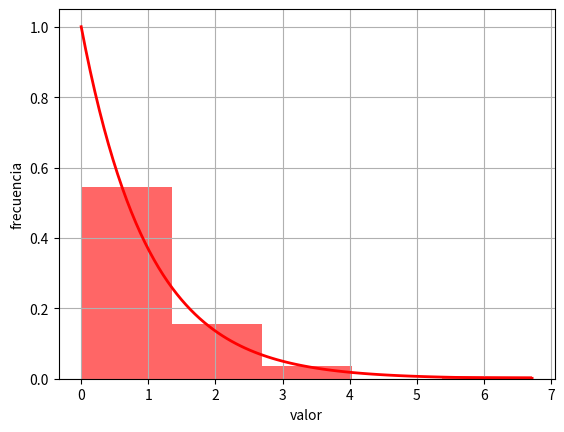

Here is the Python script that generated this plot:
import matplotlib.pyplot as plt
import numpy as np


def DistribucionExponencial(plambda,numeros):
    distribucion =  []
    for i in numeros:
        x = -(1/plambda )* np.log(i)
        distribucion.append(x)
    return distribucion
if __name__ == "__main__":
    arr = [0.78961, 0.76086, 0.80548, 0.58518, 0.89898, 0.28269, 0.38618, 0.79982, 0.58962, 0.69623,
           0.29931, 0.57410, 0.24000, 0.93655, 0.54325, 0.58244, 0.23949, 0.19962, 0.19147, 0.22287, 0.05230,
           0.12079, 0.82654, 0.98611, 0.57880, 0.73059, 0.76910, 0.45679, 0.33216, 0.17028, 0.30861, 0.26593,
           0.65559, 0.88809, 0.62400, 0.85853, 0.53559, 0.65002, 0.40644, 0.07281, 0.10699, 0.27738, 0.29453,
           0.34488, 0.67621, 0.70119, 0.68334, 0.21631, 0.03185, 0.05475, 0.83358, 0.85903, 0.38507, 0.81772,
           0.09133, 0.88752, 0.33381, 0.74579, 0.08128, 0.64183, 0.55877, 0.65726, 0.20852, 0.34358, 0.05010,
           0.18284, 0.55170, 0.87616, 0.61168, 0.91512, 0.51781, 0.43308, 0.90829, 0.36982, 0.41678, 0.33729,
           0.49383, 0.79113, 0.73435, 0.44267, 0.14151, 0.79269, 0.42989, 0.11537, 0.00121, 0.49962, 0.10850,
           0.55743, 0.09264, 0.76262, 0.03272, 0.35286, 0.94187, 0.19904, 0.33954, 0.15506, 0.75103, 0.63453,
           0.22724, 0.72102]
    plambda = 1
    muestra = DistribucionExponencial(plambda,arr)

    plt.hist(muestra,bins=5,density=True,alpha = 0.6, color = "r")
    x = np.linspace(0,max(muestra),100)
    plt.plot(x,plambda* np.exp(-plambda*x),"r-",lw=2)
    plt.xlabel("valor")
    plt.ylabel("frecuencia")
    plt.grid(True)
    plt.show()

